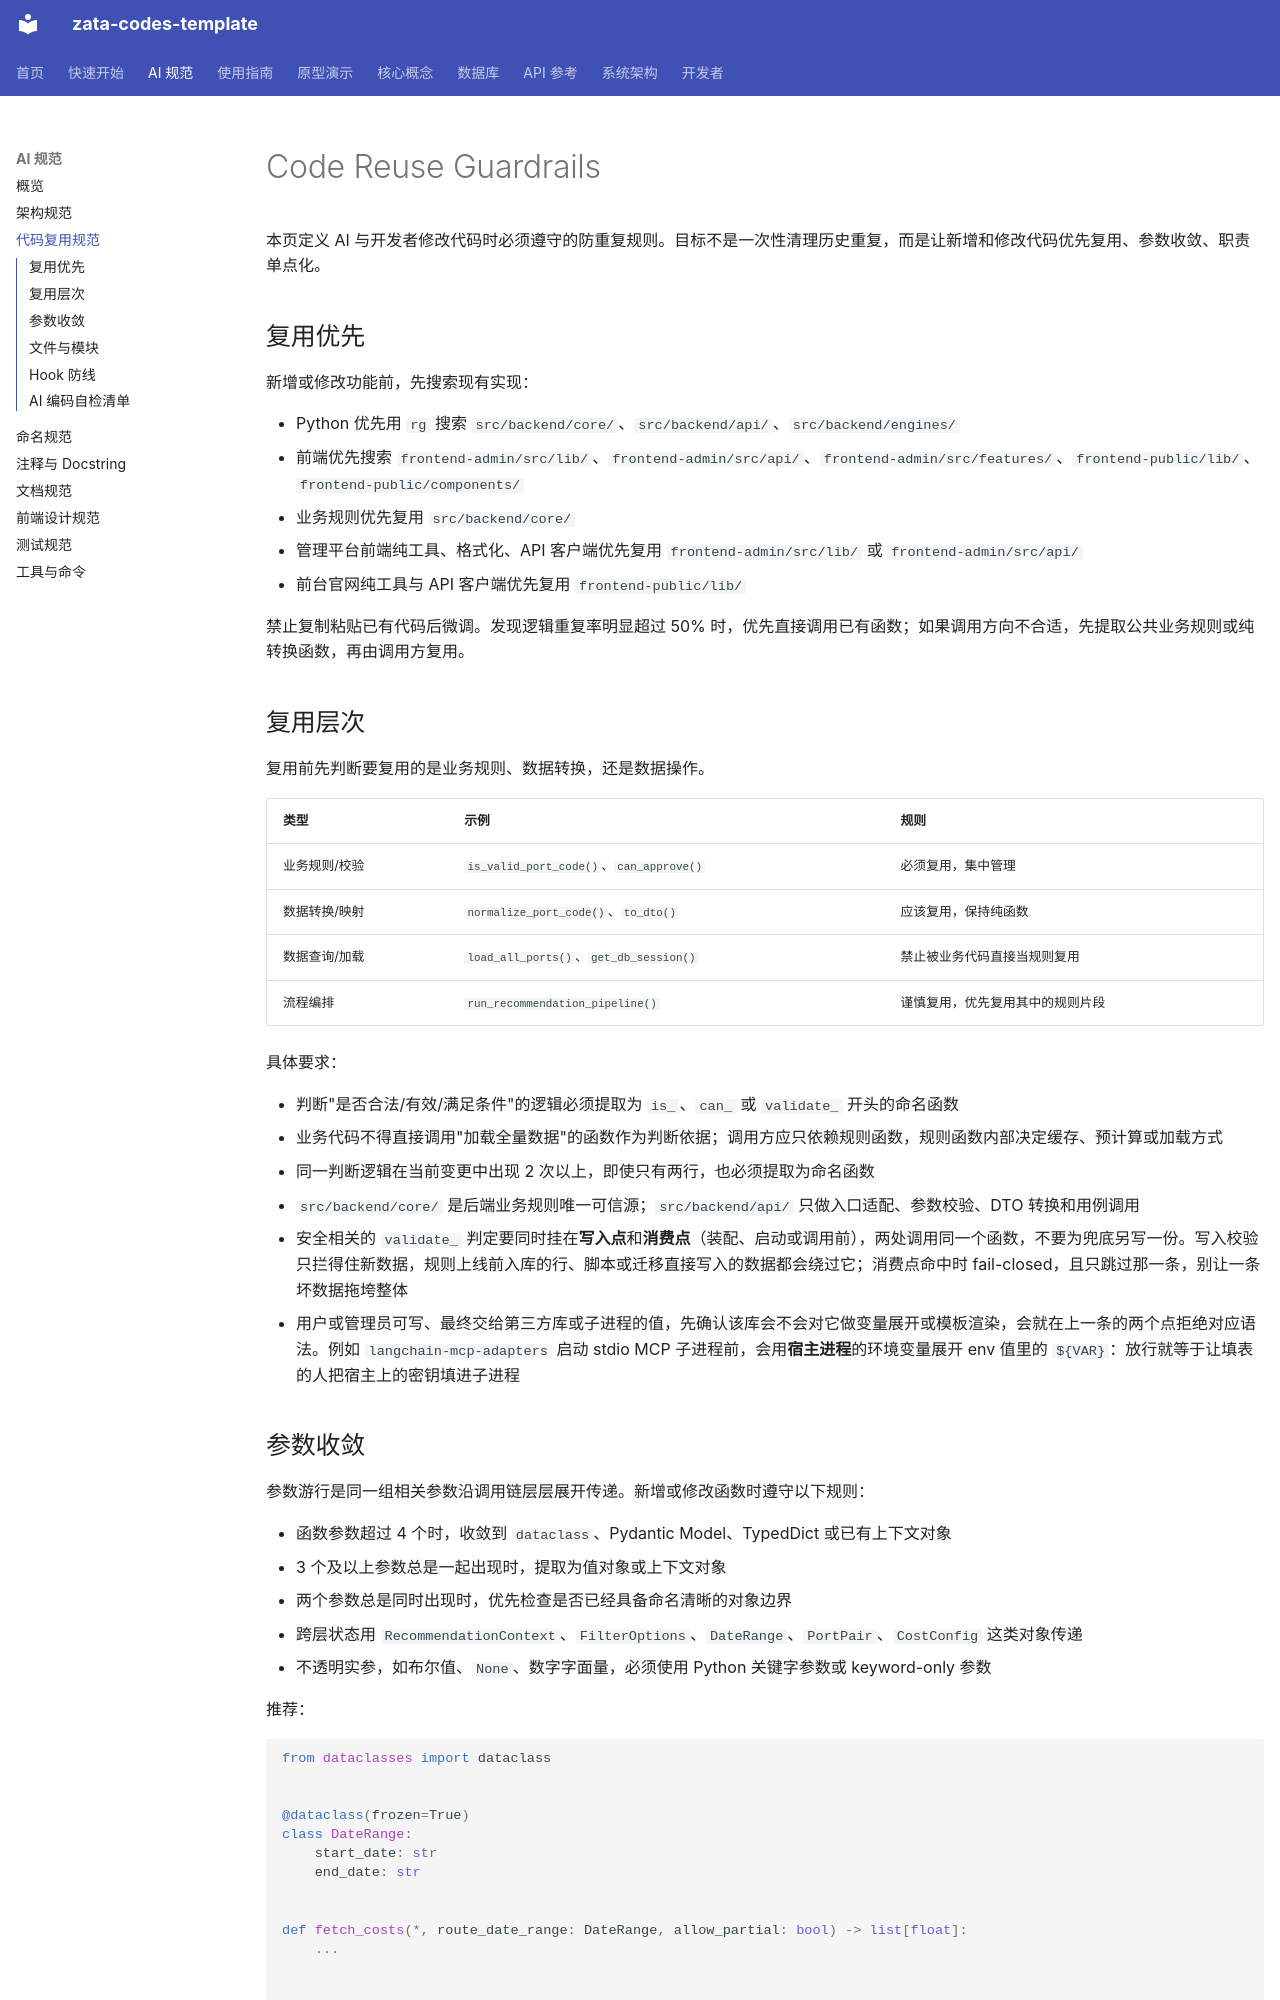

repository: ZataZhang/zata-codes-template · page: ai-standards/code-reuse/index.html · generator: mkdocs

# Code Reuse Guardrails

本页定义 AI 与开发者修改代码时必须遵守的防重复规则。目标不是一次性清理历史重复，而是让新增和修改代码优先复用、参数收敛、职责单点化。

## 复用优先

新增或修改功能前，先搜索现有实现：

- Python 优先用 `rg` 搜索 `src/backend/core/`、`src/backend/api/`、`src/backend/engines/`
- 前端优先搜索 `frontend-admin/src/lib/`、`frontend-admin/src/api/`、`frontend-admin/src/features/`、`frontend-public/lib/`、`frontend-public/components/`
- 业务规则优先复用 `src/backend/core/`
- 管理平台前端纯工具、格式化、API 客户端优先复用 `frontend-admin/src/lib/` 或 `frontend-admin/src/api/`
- 前台官网纯工具与 API 客户端优先复用 `frontend-public/lib/`

禁止复制粘贴已有代码后微调。发现逻辑重复率明显超过 50% 时，优先直接调用已有函数；如果调用方向不合适，先提取公共业务规则或纯转换函数，再由调用方复用。

## 复用层次

复用前先判断要复用的是业务规则、数据转换，还是数据操作。

| 类型 | 示例 | 规则 |
|------|------|------|
| 业务规则/校验 | `is_valid_port_code()`、`can_approve()` | 必须复用，集中管理 |
| 数据转换/映射 | `normalize_port_code()`、`to_dto()` | 应该复用，保持纯函数 |
| 数据查询/加载 | `load_all_ports()`、`get_db_session()` | 禁止被业务代码直接当规则复用 |
| 流程编排 | `run_recommendation_pipeline()` | 谨慎复用，优先复用其中的规则片段 |

具体要求：

- 判断"是否合法/有效/满足条件"的逻辑必须提取为 `is_`、`can_` 或 `validate_` 开头的命名函数
- 业务代码不得直接调用"加载全量数据"的函数作为判断依据；调用方应只依赖规则函数，规则函数内部决定缓存、预计算或加载方式
- 同一判断逻辑在当前变更中出现 2 次以上，即使只有两行，也必须提取为命名函数
- `src/backend/core/` 是后端业务规则唯一可信源；`src/backend/api/` 只做入口适配、参数校验、DTO 转换和用例调用
- 安全相关的 `validate_` 判定要同时挂在**写入点**和**消费点**（装配、启动或调用前），两处调用同一个函数，不要为兜底另写一份。写入校验只拦得住新数据，规则上线前入库的行、脚本或迁移直接写入的数据都会绕过它；消费点命中时 fail-closed，且只跳过那一条，别让一条坏数据拖垮整体
- 用户或管理员可写、最终交给第三方库或子进程的值，先确认该库会不会对它做变量展开或模板渲染，会就在上一条的两个点拒绝对应语法。例如 `langchain-mcp-adapters` 启动 stdio MCP 子进程前，会用**宿主进程**的环境变量展开 env 值里的 `${VAR}`：放行就等于让填表的人把宿主上的密钥填进子进程
